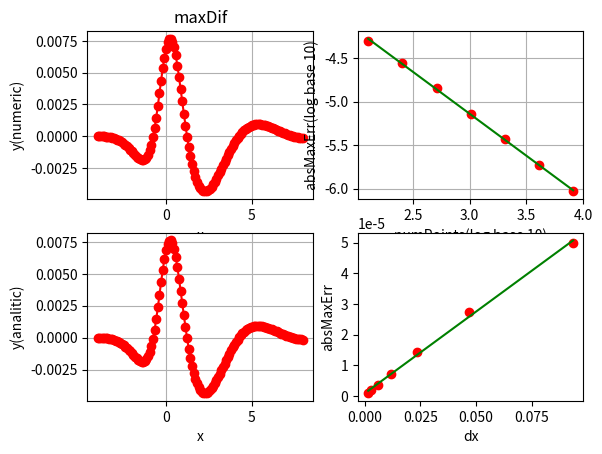

Source code (Python): (Note: this script raises an exception after producing the figure.)
import os, math, sys
import numpy as np
import matplotlib.pyplot as plt
import scipy.misc 
from matplotlib.widgets import Slider



class DiscreteSlider(Slider):
    """A matplotlib slider widget with discrete steps."""

    def set_val(self, val):
        discrete_val = int(val)
        # We can't just call Slider.set_val(self, discrete_val), because this 
        # will prevent the slider from updating properly (it will get stuck at
        # the first step and not "slide"). Instead, we'll keep track of the
        # the continuous value as self.val and pass in the discrete value to
        # everything else.
        xy = self.poly.xy
        xy[2] = discrete_val, 1
        xy[3] = discrete_val, 0
        self.poly.xy = xy
        self.valtext.set_text(self.valfmt % discrete_val)
        if self.drawon: 
            self.ax.figure.canvas.draw()
        self.val = val
        if not self.eventson: 
            return
        for cid, func in self.observers.items():
            func(discrete_val)







a = -4
b = 8


def getDx(numberPoints):
	return float(b-a) / numPoints

def sech(x):
	return 1.0/np.cosh(x)


def ad(x):
	return 0.25 * sech(5 + 0.5 * x) * (2 * sech(x) ** 2 * np.sin(x) + (2 * np.cos(x) - np.sin(x) * np.tanh(5 + 0.5*x))*(1+np.tanh(x)) ) 


def func(x):
	return 0.5 * np.sin(x) * (np.tanh(x) + 1) * 1.0 / (np.cosh(0.5 * (x+10)))



def maxDif(numPoints, toPlot= False):
	x = np.linspace(a, b , numPoints)
	dx = getDx(numPoints)
	if toPlot:
		xd = []
		yd = []
		yan = []
	maxErr = 0
	for i in range(0,len(x)-1):
		xm = 0.5 * (x[i+1] + x[i])	
		nr = (func(x[i+1]) - func(x[i]))/dx
		ar = ad(xm)
		if(toPlot):
			xd.append(xm)
			yd.append(nr)
			yan.append(ar)
		err = abs(nr - ar)
		if(err>maxErr):
			maxErr = err
	if(toPlot):
		#print("maxDif")
		#print(xd)
		return [xd,yd,yan,maxErr]
	else:
		return maxErr

def maxDif2(numPoints, toPlot=False):
	dx = getDx(numPoints)
	maxErr = 0
	x = np.linspace(a, b , numPoints)
	if toPlot:
		xd = []
		yd = []
		yan = []
	for i in range(2,len(x)-2):
		nr = (8*(func(x[i+1])- func(x[i-1])) + (func(x[i-2]) - func(x[i+2])))/(12 * dx)
		ar = ad(x[i])
		if(toPlot):
			yd.append(nr)
			yan.append(ar)
		err = abs(nr - ar)
		if(err>maxErr):
			maxErr = err
	if(toPlot):
		return [x[2:numPoints -2],yd,yan,maxErr]
	else:
		return maxErr

#CONFIG
baseLog = 10
derivFunc = maxDif
if(len(sys.argv)>1):
	if(sys.argv[1] == "2"):
		derivFunc = maxDif2
	if(len(sys.argv)>2):
		try:
			baseLog = int(sys.argv[2])
		except ValueError:
			print("second argument for baseLog is not number: %s using default 10" % sys.argv[2])
#ENDCONFIG


#ax1 = plt.subplot(221)
#ax2 = plt.subplot(223)
#ax3 = plt.subplot(122)
ax1 = plt.subplot(221)
ax2 = plt.subplot(223)
ax3 = plt.subplot(222)
ax4 = plt.subplot(224)
ax1.set_xlabel("x")
ax2.set_xlabel("x")
ax1.set_ylabel("y(numeric)")
ax2.set_ylabel("y(analitic)")
ax3.set_xlabel("numPoints(log base %d)" % baseLog)
ax3.set_ylabel("absMaxErr(log base %d)" % baseLog)
ax4.set_xlabel("dx")
ax4.set_ylabel("absMaxErr")

#http://www.diveinto.org/python3/porting-code-to-python-3-with-2to3.html
title = None
if (sys.version_info[0]==2):
	title = derivFunc.func_name
else:
	title = derivFunc.__name__

ax1.set_title(title)
ax1.grid(True)
ax2.grid(True)
ax3.grid(True)

npArray = [16,32,64,128,256,512,1028]
#I don't know the base, I have to use log from math package(for each element)
#xerror=np.log(npArray, baseLog)
xerror = []
yerror=[]
dxe = []
ye = []
#for numPoints in [16,32,64,128,256,512,1028, 2048, 4096, 8192]:
for numPoints in [128,256,512,1028, 2048, 4096, 8192]:
	xerror.append(math.log(numPoints, baseLog))
	dxe.append(getDx(numPoints))
	if(numPoints==128):
		res = derivFunc(numPoints, True)
		#print("x=")
		#print(res[0])
		ax1.plot(res[0], res[1],  marker='o', linestyle='-', color="r")
		ax2.plot(res[0], res[2],  marker='o', linestyle='-', color="r")
		yval = res[3]
	else:
		res = derivFunc(numPoints)
		yval = res
	yerror.append(math.log(yval, baseLog))
	ye.append(yval)
clog = np.polyfit(xerror,yerror,1)
print("polyfit coef a(n), a(n-1), ..a(0) in polynom a(n) * x**n + .. a(1)x + a(0)")
print("for log NumPoints and log AbsMaxErr:  degree 1")
polyCurve = np.poly1d(clog)
yerror_curve = polyCurve(xerror)
print(clog)

ax3.plot(xerror, yerror, "ro")
ax3.plot(xerror,yerror_curve, "g-")

#ax3.plot(xerror, yerror,  marker='o', linestyle='-', color="r")
ax4.plot(dxe, ye, "ro")
lpolyax4, = ax4.plot(dxe,ye, "g-")

def drawPlot4(m):
	c = np.polyfit(dxe,ye,m)
	print("polyfit coef a(n), a(n-1), ..a(0) in polynom a(n) * x**n + .. a(1)x + a(0)")
	print("for dx and AbsMaxErr:  degree %d" % m)
	print(c)
	polyCurve = np.poly1d(c)
	ty = polyCurve(dxe) #teoretic y
	lpolyax4.set_ydata(ty)
	ax4.relim()
	ax4.autoscale_view(True,True,True)
	plt.draw()


varHash = {'m':1} # I have to keep track of the current slider value in order not to update if value is not changing
	#I want a discrete slider so several values of the slider will be converted to the same integer value
	#I have to use the hash because m is changed in the listener function and m variable would be local to this function
	#I don't use a global variable m. In python 3 there is the nonlocal statement which causes the listed identifiers to refer to previously bound variables in the nearest enclosing scope.
drawPlot4(1)	
axSlider = plt.axes([0.25, 0.01, 0.65, 0.03], axisbg='white')
	#mSlider =  Slider(axSlider, 'Degree', 1, 23, valinit=1, valfmt='%d')#max degree 23
	#the difference in using Slider or DiscreteSlider is only in the visual update of the slider bar
	#if discrete it will update only with portions corresponding to 1, I still have to keep track of the value
	#because the actual value of slider.val will always be the float
mSlider =  DiscreteSlider(axSlider, 'Degree', 1, 23, valinit=1, valfmt='%d')#max degree 23

def sliderChanged(val):
		print("SLIDER CHANGED EVENT " + str(val))
		intVal = int(val)
		#I don't want an update if values are equal (as integers)
		if(intVal!=varHash["m"]):
			print("Integer Value of slider CHANGED set slider to %d" % intVal)
			varHash["m"] = intVal
			drawPlot4(intVal)
		else:
			print("BUT integer VALUE did NOT change")

mSlider.on_changed(sliderChanged) 	



plt.draw()
plt.show()
